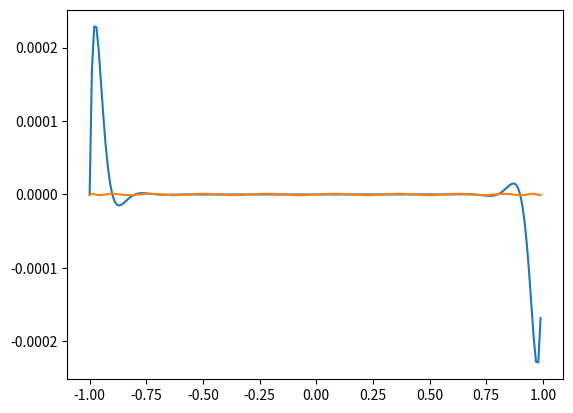

This figure's Python source:
import matplotlib.pyplot as plt
from math import prod, cos, pi

def frange(start, stop, step):
    points = []
    while start < stop:
        points.append(start)
        start += step
    return points

def p(points):
    return lambda x: prod([x - point for point in points])

def eq_points(n):
    return frange(-1, 1, 2 / n)

def c_points(n):
    return [cos((2 * k + 1) / (2 * n + 2) * pi) for k in range(0, n + 1)]

ps1 = [p(eq_points(n)) for n in range(4, 21)] # rownoodlegle
ps2 = [p(c_points(n)) for n in range(4, 21)]  # wezly Czebyszewa

xs = frange(-1, 1, 0.01)

N = 20 # wybor odpowiedniego n, -1 oznacza wszystkie

if N == -1:
    for p1, p2 in zip(ps1, ps2):
        ys1 = [p1(x) for x in xs]
        ys2 = [p2(x) for x in xs]
        plt.plot(xs, ys1)
        plt.plot(xs, ys2)
else:
    ys1 = [ps1[N - 4](x) for x in xs]
    ys2 = [ps2[N - 4](x) for x in xs]
    plt.plot(xs, ys1)
    plt.plot(xs, ys2)
plt.show()
